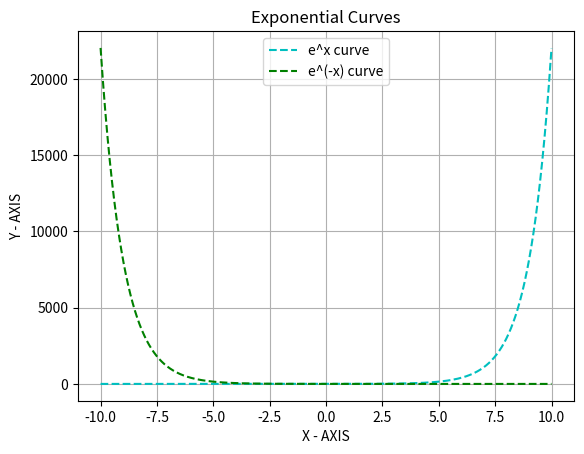

The matplotlib source for this figure:
import matplotlib.pyplot as plt
import numpy as np

x = np.arange(-10, 10, 0.001)
y1 = np.exp(x)
y2 = np.exp(-x)
plt.plot(x, y1, color="c", linestyle="--", label="e^x curve")
plt.plot(x, y2, color="g", linestyle="--", label="e^(-x) curve")
plt.title("Exponential Curves")
plt.grid()
plt.xlabel('X - AXIS')
plt.ylabel('Y - AXIS')
plt.legend()
plt.show()
